The GitHub repository Kashshaf-Labib/spai-parameterized-radius-cvt contains a labelled image folder "medical_spai_dataset" with 2 categories: real, fake. Examples follow, each with its label.

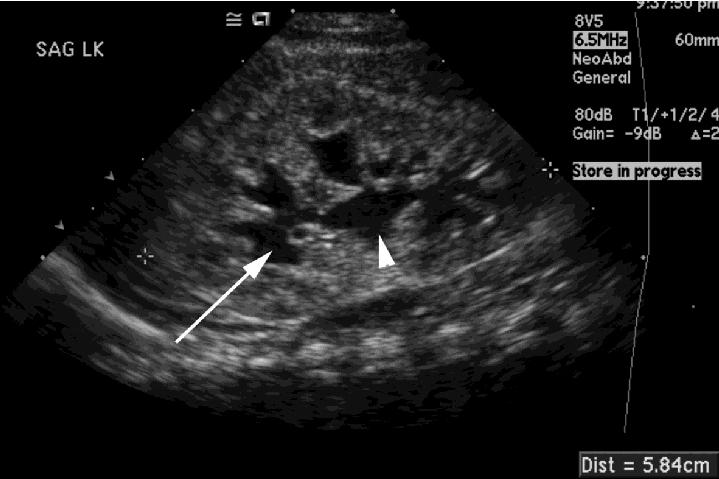
Label: real

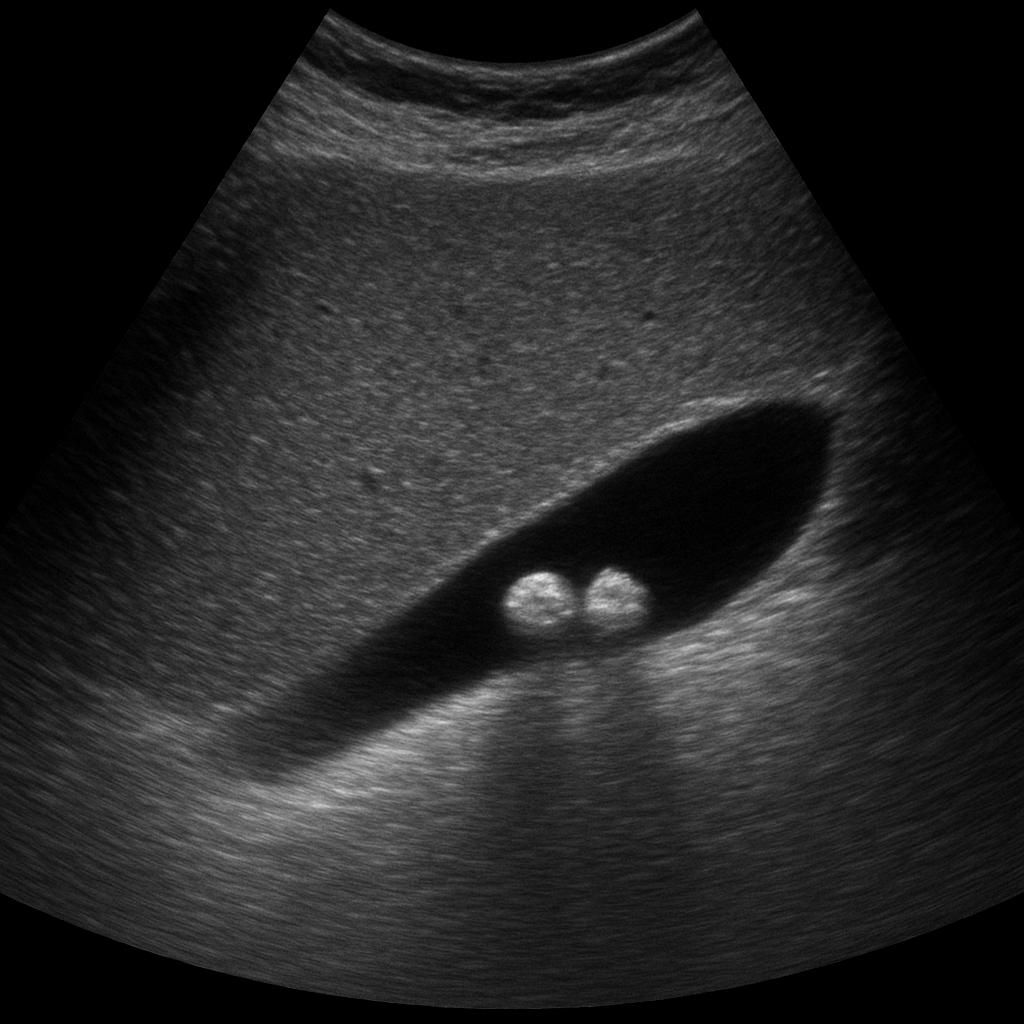
Label: fake

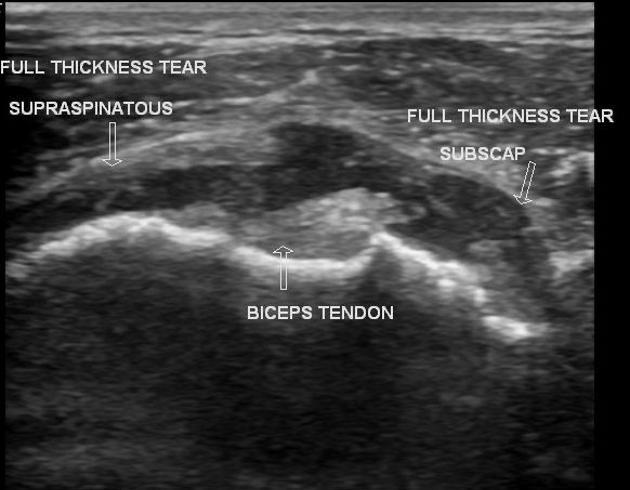
Label: real

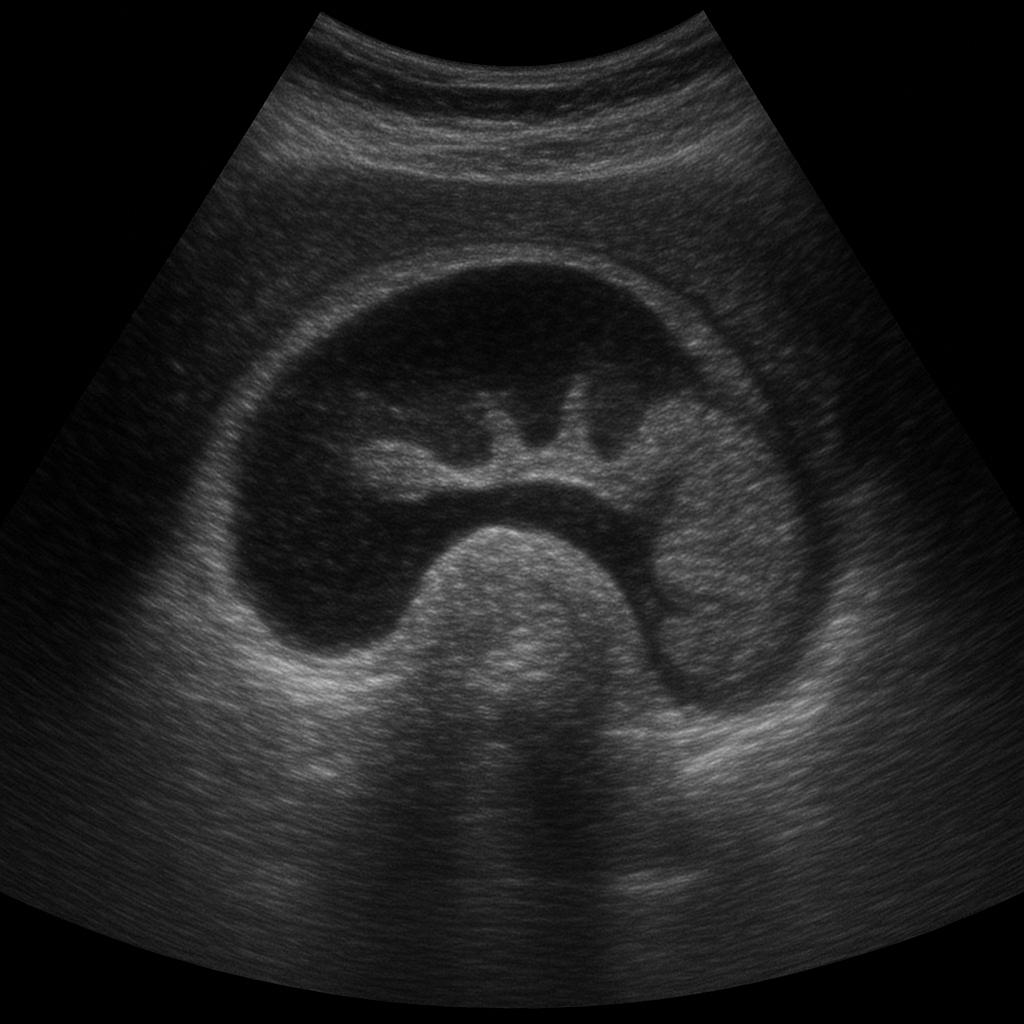
Label: fake

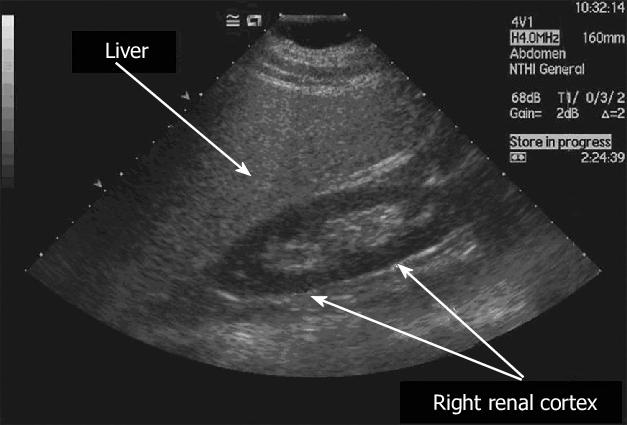
Label: real

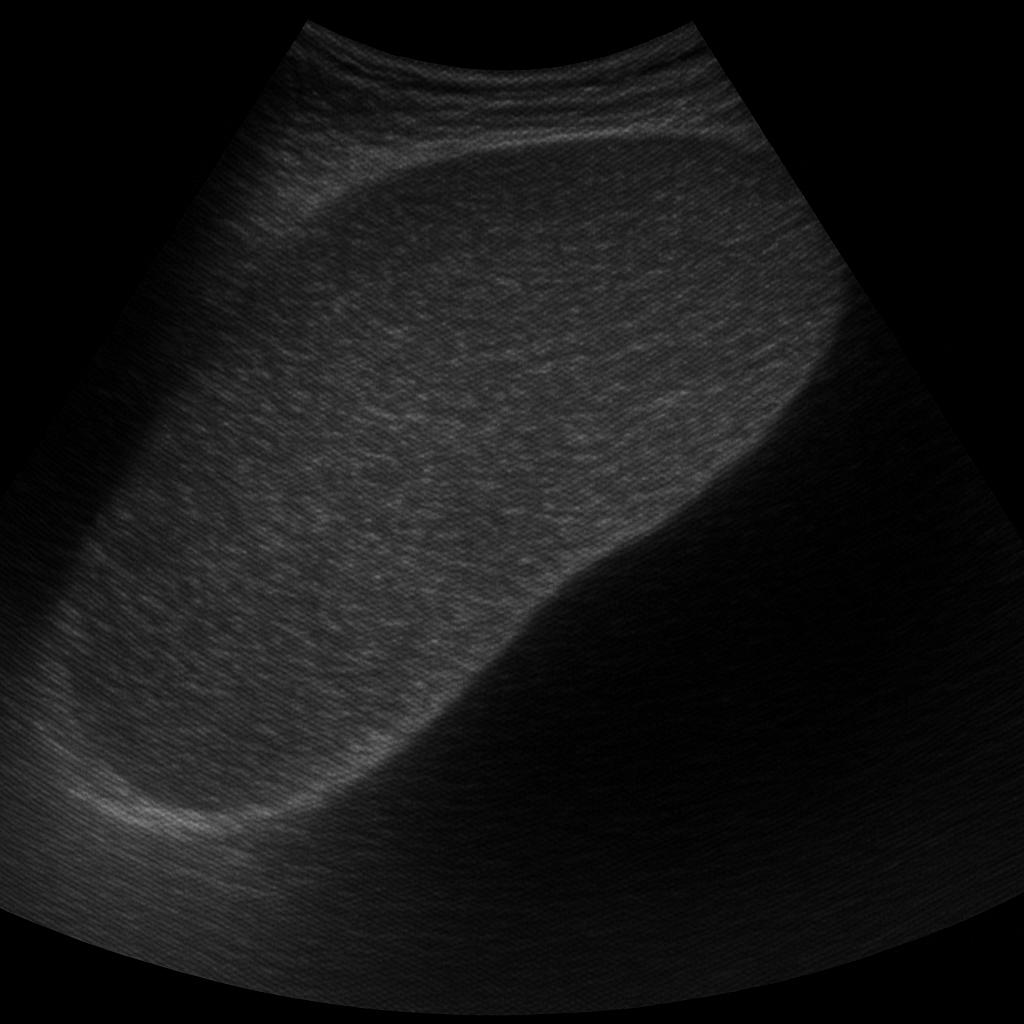
Label: fake
